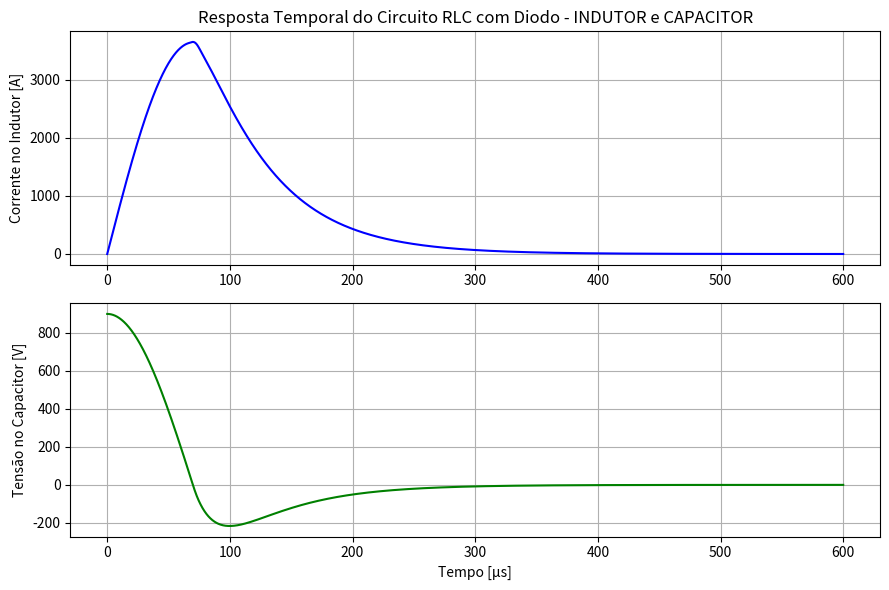

This chart was generated by the following Python code:
# Exercício RLC - Autor: Maria Braga - Disciplina: Eletrônica de Potência - P2

# Objetivo:
# Obter a resposta temporal da corrente no indutor e da 
# tensão no capacitor durante o funcionamento do circuito.

# Etapa 1: circuito série (Capacitor + Indutor)
# Etapa 2: circuito paralelo (Capacitor + Resistor + Indutor)

import numpy
import matplotlib.pyplot
from scipy.integrate import solve_ivp

# Parâmetros do circuito
V0 = 900          # [V] tensão inicial do capacitor (Vc)
L = 11e-6            # [H] indutância da bobina
R = 85e-3           # [Ohm] resistência
C = 180e-6         # [F] capacitância

# Equações diferenciais do circuito

def circuito(t, y):
    i, vC = y

    # Etapa 1: diodo desligado (C e L em série)
    if vC > 0:
        di_dt = vC / L               # tensão do capacitor acelera a corrente
        dv_dt = -i / C               # corrente descarrega o capacitor

    # Etapa 2: diodo conduz (C, R e L em paralelo)
    else:
        di_dt = (vC - R * i) / L
        dv_dt = -(i + vC / R) / C

    return [di_dt, dv_dt]

# Condições iniciais e tempo de simulação

i0 = 0.0
v0 = V0
condicoes_iniciais = [i0, v0]

t0 = 0.0
tf = 600e-6
t_eval = numpy.linspace(t0, tf, 5000)

# Resolução numérica

solucao = solve_ivp(circuito, [t0, tf], condicoes_iniciais, t_eval = t_eval)

tempo = solucao.t
corrente = solucao.y[0]
tensao = solucao.y[1]

# Gráficos

matplotlib.pyplot.figure(figsize=(9, 6))

# Corrente no indutor
matplotlib.pyplot.subplot(2, 1, 1) #Gráfico 1
matplotlib.pyplot.plot(tempo * 1e6, corrente, color='blue')
matplotlib.pyplot.title("Resposta Temporal do Circuito RLC com Diodo - INDUTOR e CAPACITOR")
matplotlib.pyplot.ylabel("Corrente no Indutor [A]")
matplotlib.pyplot.grid(True)

# Tensão no capacitor
matplotlib.pyplot.subplot(2, 1, 2) #Gráfico 2
matplotlib.pyplot.plot(tempo * 1e6, tensao, color='green')
matplotlib.pyplot.xlabel("Tempo [µs]")
matplotlib.pyplot.ylabel("Tensão no Capacitor [V]")
matplotlib.pyplot.grid(True)

matplotlib.pyplot.tight_layout()
matplotlib.pyplot.show()

# Resultados principais
print("===== Resultados da Simulação =====")
print(f"Corrente máxima no indutor: {numpy.max(corrente):.4f} A")
print(f"Tensão mínima no capacitor: {numpy.min(tensao):.4f} V")
print("===================================")